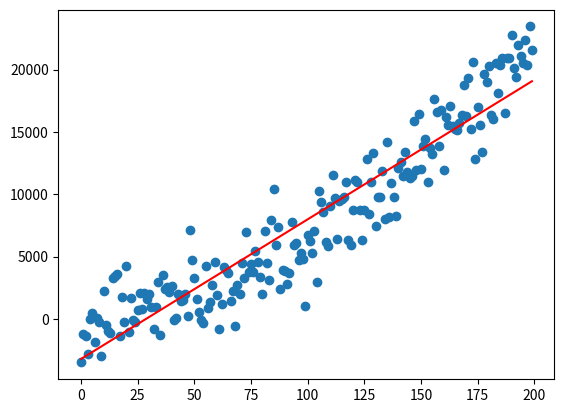

Write Python code to recreate this figure.
import numpy as np
import matplotlib.pyplot as plt

N = 200 # qtt of data

x = np.arange(N)
delta = np.random.normal(x, N, size=N)
# y = .4 * x +3 + delta
y = (0.5 * (x**2) + 3*x + 10) + 10* delta

plt.plot(x,y, 'o')

# obtain m(slope) and b(intercept) of best fit line
m, b = np.polyfit(x, y, 1)

# use red as color for regression line
plt.plot(x, m*x+b, color='red')

plt.show()